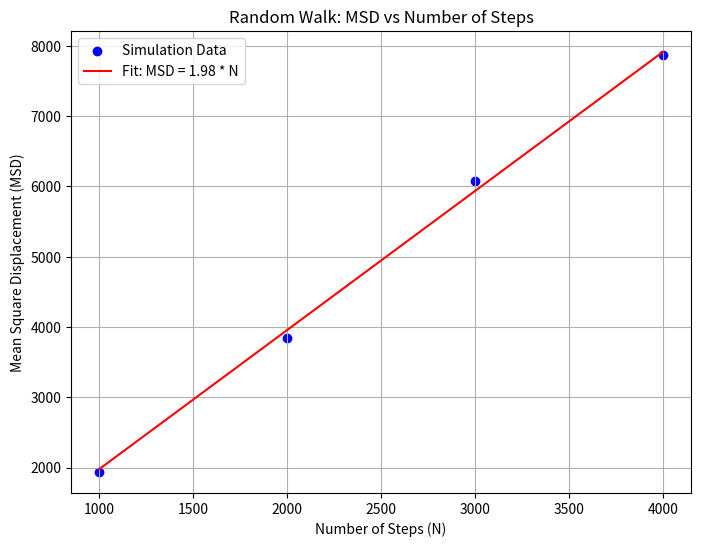

Recreate this plot in Python.
import numpy as np
import matplotlib.pyplot as plt

def random_walk_finals(num_steps=1000, num_walks=1000):
    """生成多个二维随机游走的终点位置
    
    通过模拟多次随机游走，每次在x和y方向上随机选择±1移动，
    计算所有随机游走的终点坐标。

    参数:
        num_steps (int, optional): 每次随机游走的步数. 默认值为1000
        num_walks (int, optional): 随机游走的次数. 默认值为1000
        
    返回:
        tuple: 包含两个numpy数组的元组 (x_finals, y_finals)
            - x_finals: 所有随机游走终点的x坐标数组
            - y_finals: 所有随机游走终点的y坐标数组
    """
    # TODO: 实现随机游走算法
    # 提示：
    # 1. 使用np.zeros初始化数组
    # 2. 使用np.random.choice生成随机步长
    # 3. 使用np.sum计算总位移
      # 初始化步长数组
    steps_x = np.random.choice([-1, 1], size=(num_walks, num_steps))
    steps_y = np.random.choice([-1, 1], size=(num_walks, num_steps))
    
    # 计算总位移
    x_finals = np.sum(steps_x, axis=1)
    y_finals = np.sum(steps_y, axis=1)
    
    return x_finals, y_finals


def calculate_mean_square_displacement():
    """计算不同步数下的均方位移
    
    对于预设的步数序列[1000, 2000, 3000, 4000]，分别进行多次随机游走模拟，
    计算每种步数下的均方位移。每次模拟默认进行1000次随机游走取平均。
    
    返回:
        tuple: 包含两个numpy数组的元组 (steps, msd)
            - steps: 步数数组 [1000, 2000, 3000, 4000]
            - msd: 对应的均方位移数组
    """
    # TODO: 实现均方位移计算
    # 提示：
    # 1. 使用random_walk_finals获取终点坐标
    # 2. 计算位移平方和
    # 3. 使用np.mean计算平均值
    steps = np.array([1000, 2000, 3000, 4000])
    msd = np.zeros_like(steps, dtype=float)
    
    for i, num_steps in enumerate(steps):
        x_finals, y_finals = random_walk_finals(num_steps=num_steps)
        # 计算位移平方和
        displacement_sq = x_finals**2 + y_finals**2
        msd[i] = np.mean(displacement_sq)
    
    return steps, msd


def analyze_step_dependence():
    """分析均方位移与步数的关系，并进行最小二乘拟合
    
    返回:
        tuple: (steps, msd, k)
            - steps: 步数数组
            - msd: 对应的均方位移数组
            - k: 拟合得到的比例系数
    """
    # TODO: 实现数据分析
    # 提示：
    # 1. 调用calculate_mean_square_displacement获取数据
    # 2. 使用最小二乘法拟合 msd = k * steps
    # 3. k = Σ(N·msd)/Σ(N²)
    steps, msd = calculate_mean_square_displacement()
    
    # 最小二乘拟合 msd = k * steps
    k = np.sum(steps * msd) / np.sum(steps**2)
    
    return steps, msd, k


if __name__ == "__main__":
    # TODO: 完成主程序
    # 提示：
    # 1. 获取数据和拟合结果
    # 2. 绘制实验数据点和理论曲线
    # 3. 设置图形属性
    # 4. 打印数据分析结果
    # 获取数据和拟合结果
    steps, msd, k = analyze_step_dependence()
    
    # 绘制实验数据点和理论曲线
    plt.figure(figsize=(8, 6))
    plt.scatter(steps, msd, label='Simulation Data', color='b')
    plt.plot(steps, k * steps, 'r-', label=f'Fit: MSD = {k:.2f} * N')
    
    # 设置图形属性
    plt.xlabel('Number of Steps (N)')
    plt.ylabel('Mean Square Displacement (MSD)')
    plt.title('Random Walk: MSD vs Number of Steps')
    plt.legend()
    plt.grid(True)
    
    # 打印数据分析结果
    print(f"Fitted proportionality constant k = {k:.4f}")
    print("Theoretical value for 2D random walk should be 1.0")
    
    plt.show()
